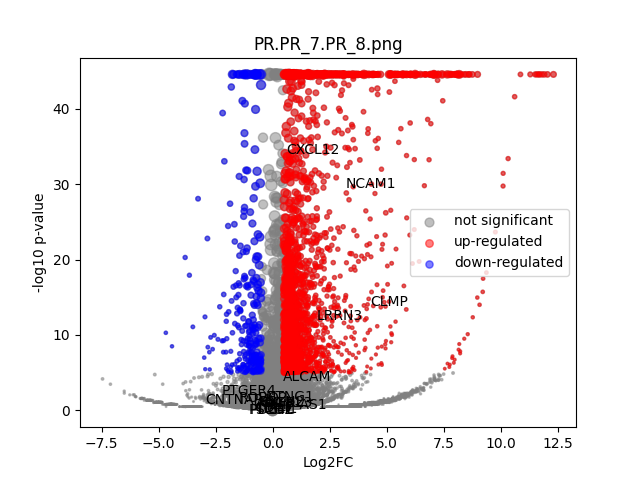

Values plotted in this chart, from the file beside it:
	gene	expression_1	expression_2	log2FC	-log10 p-val	significant
0	MIR1302-2HG	1.3242243e-09	1.2951205e-09	-4.2995669e-07	0.2652	0
1	FAM138A	1.3242243e-09	1.2951205e-09	-4.2995669e-07	0.2652	0
2	OR4F5	1.3242243e-09	1.2951205e-09	-4.2995669e-07	0.2652	0
3	AL627309.1	0.002041	0.001639	-0.3002	0.08155	0
4	AL627309.3	1.3242243e-09	0.000862	3.266	0.4983	0
5	AL627309.2	1.3242243e-09	1.2951205e-09	-4.2995669e-07	0.2652	0
6	AL627309.5	0.01704	0.01601	-0.08958	0.06945	0
7	AL627309.4	0.002393	0.003511	0.5346	0.1985	0
8	AP006222.2	1.3242243e-09	0.0008912	3.309	0.4983	0
9	AL732372.1	1.3242243e-09	1.2951205e-09	-4.2995669e-07	0.2652	0
10	OR4F29	1.3242243e-09	1.2951205e-09	-4.2995669e-07	0.2652	0
11	AC114498.1	0.001177	1.2951205e-09	-3.675	0.4983	0
12	OR4F16	1.3242243e-09	1.2951205e-09	-4.2995669e-07	0.2652	0
13	AL669831.2	0.0009283	1.2951205e-09	-3.362	0.4983	0
14	LINC01409	0.03278	0.03302	0.01021	0.01044	0
15	FAM87B	0.0008777	1.2951205e-09	-3.289	0.4983	0
16	LINC01128	0.04498	0.06497	0.5295	1.329	0
17	LINC00115	0.004047	0.009413	1.198	0.8963	0
18	FAM41C	0.004097	0.01058	1.347	1.179	0
19	AL645608.6	1.3242243e-09	1.2951205e-09	-4.2995669e-07	0.2652	0
20	AL645608.2	0.003376	0.0005068	-2.518	0.8084	0
21	AL645608.4	1.3242243e-09	1.2951205e-09	-4.2995669e-07	0.2652	0
22	LINC02593	0.04153	0.0254	-0.7071	1.341	0
23	SAMD11	0.1294	0.1685	0.381	1.698	0
24	NOC2L	0.1311	0.1652	0.3327	1.453	0
25	KLHL17	0.01374	0.01428	0.05548	0.03866	0
26	PLEKHN1	0.002143	1.2951205e-09	-4.487	0.7922	0
27	PERM1	1.3242243e-09	1.2951205e-09	-4.2995669e-07	0.2652	0
28	AL645608.7	0.01322	0.01107	-0.2537	0.1919	0
29	HES4	0.6243	0.7115	0.1884	2.219	0
30	ISG15	0.1647	0.1482	-0.1521	0.4986	0
31	AL645608.1	1.3242243e-09	1.2951205e-09	-4.2995669e-07	0.2652	0
32	AGRN	0.2527	0.1773	-0.5107	3.975	0
33	AL645608.5	1.3242243e-09	1.2951205e-09	-4.2995669e-07	0.2652	0
34	AL645608.8	1.3242243e-09	1.2951205e-09	-4.2995669e-07	0.2652	0
35	RNF223	1.3242243e-09	1.2951205e-09	-4.2995669e-07	0.2652	0
36	C1orf159	0.02161	0.03057	0.4984	0.7059	0
37	AL390719.3	0.001799	0.001032	-0.7472	0.1944	0
38	LINC01342	1.3242243e-09	1.2951205e-09	-4.2995669e-07	0.2652	0
39	AL390719.2	1.3242243e-09	1.2951205e-09	-4.2995669e-07	0.2652	0
40	TTLL10-AS1	1.3242243e-09	1.2951205e-09	-4.2995669e-07	0.2652	0
41	TTLL10	1.3242243e-09	1.2951205e-09	-4.2995669e-07	0.2652	0
42	TNFRSF18	0.007866	0.00681	-0.205	0.1024	0
43	TNFRSF4	0.00212	0.003589	0.7329	0.2448	0
44	SDF4	0.3328	0.3829	0.2024	1.451	0
45	B3GALT6	0.09712	0.1623	0.7405	4.952	0
46	C1QTNF12	0.01116	0.01477	0.4017	0.3392	0
47	AL162741.1	1.3242243e-09	0.001503	4.003	0.7731	0
48	UBE2J2	0.1965	0.2457	0.3223	1.99	0
49	LINC01786	1.3242243e-09	1.2951205e-09	-4.2995669e-07	0.2652	0
50	SCNN1D	0.001217	0.00229	0.8597	0.2577	0
51	ACAP3	0.06154	0.101	0.7144	2.981	0
52	PUSL1	0.04965	0.09549	0.9424	4.325	0
53	INTS11	0.1113	0.1641	0.5592	3.178	0
54	AL139287.1	1.3242243e-09	1.2951205e-09	-4.2995669e-07	0.2652	0
55	CPTP	0.04395	0.06753	0.6186	1.692	0
56	TAS1R3	1.3242243e-09	1.2951205e-09	-4.2995669e-07	0.2652	0
57	DVL1	0.03232	0.04497	0.4753	0.8672	0
58	MXRA8	0.1604	0.154	-0.05912	0.156	0
59	AURKAIP1	0.6212	0.8423	0.4391	12.48	0
... 36,541 more rows
